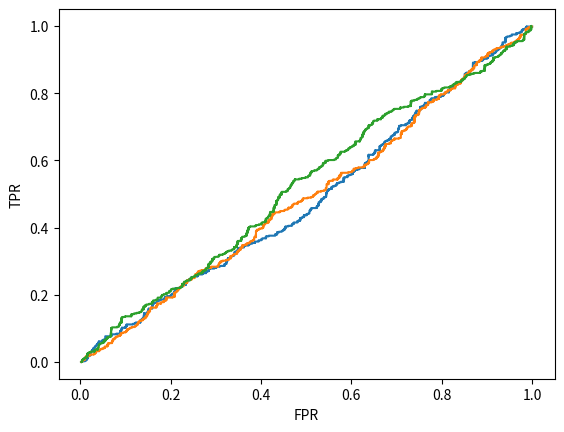

The script that saved this image:
# AUC的计算
import numpy as np
import matplotlib.pyplot as plt

for e in range(3):
    print("\nRound: ", e + 1)

    num = 1000
    auc1 = auc2 = auc3 = 0.

    # 准备数据
    pred_prob = list(np.random.uniform(low=0, high=1, size=[num]))
    labels = [int(prob > 0.5) for prob in list(
        np.random.uniform(low=0, high=1, size=[num]))]

    # 检查数据
    # print("pred_prob:\n", pred_prob)
    # print("labels:\n", labels)

    # 方法一，面积加和
    roc_point = []
    for i in range(num):
        i = pred_prob[i]
        TP = 0  # 真阳样本数
        FP = 0  # 假阳样本数
        TP_rate = 0.  # 真阳率
        FP_rate = 0.  # 假阳率
        pos_num = 0   # 预测真样本数

        # 计数过程
        for ind, prob in enumerate(pred_prob):
            if prob > i:
                pos_num += 1
            if prob > i and labels[ind] > 0.5:
                TP += 1
            elif prob > i and labels[ind] < 0.5:
                FP += 1
        if pos_num != 0:
            TP_rate = TP / sum(labels)
            FP_rate = FP / (num-sum(labels))
        roc_point.append([FP_rate, TP_rate])  # 记录ROC中的点
    # 画出ROC曲线
    roc_point.sort(key=lambda x: x[0])
    plt.plot(np.array(roc_point)[1:, 0], np.array(roc_point)[1:, 1])
    plt.xlabel("FPR")
    plt.ylabel("TPR")
    plt.show()

    # 计算每个小长方形的面积，求和即为auc
    lastx = 0.
    for x, y in roc_point:
        auc1 += (x - lastx) * y  # 底乘高
        lastx = x

    print("方法一 auc:", auc1)

    # 方法二，利用AUC关于排列概率的定义计算
    auc2 = 0
    P_ind = []  # 正样本下标
    F_ind = []  # 负样本下标
    P_F = 0  # 正样本分数高于负样本的数量
    F_P = 0  # 负样本分数高于正样本的数量

    #  计数过程
    for ind, val in enumerate(labels):
        if val > 0.5:
            P_ind.append(ind)
        else:
            F_ind.append(ind)
    for Pi in P_ind:
        for Fi in F_ind:
            if pred_prob[Pi] > pred_prob[Fi]:
                P_F += 1
            else:
                F_P += 1
    auc2 = P_F / (len(P_ind) * len(F_ind))
    print("方法二 auc:", auc2)

    # 方法三，方法二的改进，简化了计算，降低了时间复杂度
    new_data = [[p, l] for p, l in zip(pred_prob, labels)]
    new_data.sort(key=lambda x: x[0])

    # 求正样本rank之和
    rank_sum = 0
    for ind, [prob, label] in enumerate(new_data):
        if label > 0.5:
            rank_sum += ind
    auc3 = (rank_sum - len(P_ind) * (1 + len(P_ind)) / 2) / (len(P_ind) * len(F_ind))
    print("方法三 auc:", auc3)
